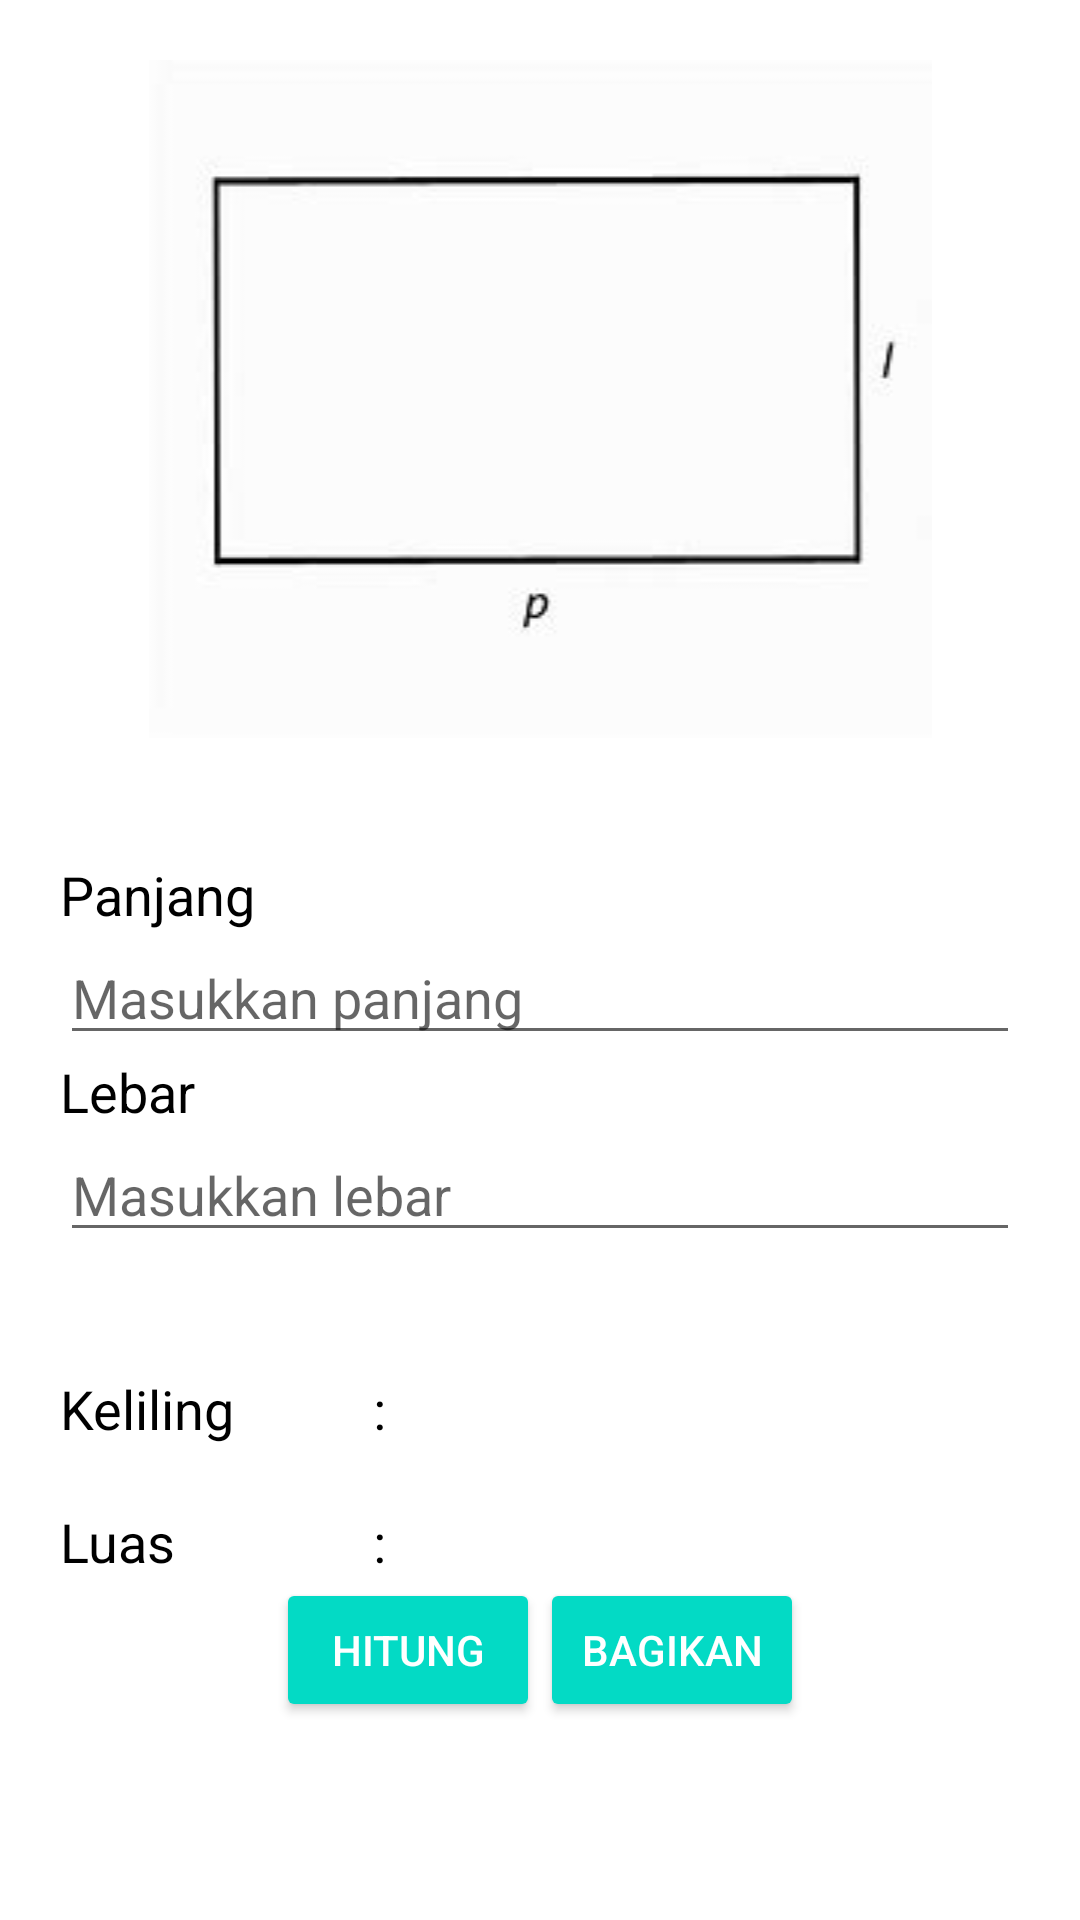

Write the Android layout XML for this screen, with the resource values it uses.
<!-- AndroidManifest.xml: application theme Theme.Assesment1 -->
<!-- res/layout/fragment_hitung.xml -->
<androidx.constraintlayout.widget.ConstraintLayout xmlns:android="http://schemas.android.com/apk/res/android"
    xmlns:app="http://schemas.android.com/apk/res-auto"
    xmlns:tools="http://schemas.android.com/tools"
    android:layout_width="match_parent"
    android:layout_height="match_parent"
    tools:context=".ui.hitung.HitungFragment">


    <ScrollView
        android:layout_width="match_parent"
        android:layout_height="match_parent">
        <RelativeLayout
            android:layout_width="match_parent"
            android:layout_height="wrap_content">
            <LinearLayout
                android:id="@+id/rumus"
                android:layout_width="match_parent"
                android:layout_height="wrap_content"
                android:orientation="horizontal"
                android:padding="20dp">
                <ImageView
                    android:layout_width="match_parent"
                    android:layout_height="wrap_content"
                    android:src="@drawable/persegipanjang"/>


            </LinearLayout>

            <LinearLayout
                android:id="@+id/input"
                android:layout_width="match_parent"
                android:layout_height="wrap_content"
                android:layout_below="@+id/rumus"
                android:orientation="vertical"
                android:padding="20dp">
                <TextView
                    android:layout_width="wrap_content"
                    android:layout_height="wrap_content"
                    android:text="Panjang"
                    android:textColor="@android:color/black"
                    android:textSize="18sp" />
                <EditText
                    android:id="@+id/etPanjang"
                    android:layout_width="match_parent"
                    android:layout_height="wrap_content"
                    android:hint="Masukkan panjang"
                    android:inputType="numberDecimal"
                    android:textSize="18sp" />
                <TextView
                    android:layout_width="wrap_content"
                    android:layout_height="wrap_content"
                    android:text="Lebar"
                    android:textColor="@android:color/black"
                    android:textSize="18sp" />
                <EditText
                    android:id="@+id/etLebar"
                    android:layout_width="match_parent"
                    android:layout_height="wrap_content"
                    android:hint="Masukkan lebar"
                    android:inputType="numberDecimal"
                    android:textSize="18sp" />

            </LinearLayout>


            <LinearLayout
                android:id="@+id/keliling"
                android:layout_width="match_parent"
                android:layout_height="wrap_content"
                android:layout_below="@+id/input"
                android:orientation="horizontal"
                android:paddingLeft="20dp"
                android:paddingTop="20dp"
                android:paddingRight="20dp">
                <TextView
                    android:layout_width="100dp"
                    android:layout_height="wrap_content"
                    android:text="@string/keliling"
                    android:textColor="@android:color/black"
                    android:textSize="18sp" />
                <TextView
                    android:layout_width="wrap_content"
                    android:layout_height="wrap_content"
                    android:text=" : "
                    android:textColor="@android:color/black"
                    android:textSize="18sp" />

                <TextView
                    android:id="@+id/tvKeliling"
                    android:layout_width="wrap_content"
                    android:layout_height="wrap_content"
                    android:textColor="@android:color/black" />

            </LinearLayout>

            <LinearLayout
                android:id="@+id/hasil"
                android:layout_width="match_parent"
                android:layout_height="wrap_content"
                android:layout_below="@+id/keliling"
                android:orientation="horizontal"
                android:paddingLeft="20dp"
                android:paddingTop="20dp"
                android:paddingRight="20dp">

                <TextView
                    android:layout_width="100dp"
                    android:layout_height="wrap_content"
                    android:text="Luas"
                    android:textColor="@android:color/black"
                    android:textSize="18sp" />

                <TextView
                    android:layout_width="wrap_content"
                    android:layout_height="wrap_content"
                    android:text=" : "
                    android:textColor="@android:color/black"
                    android:textSize="18sp" />

                <TextView
                    android:id="@+id/tvLuas"
                    android:layout_width="wrap_content"
                    android:layout_height="wrap_content"
                    android:textColor="@android:color/black" />
            </LinearLayout>

            <LinearLayout
                android:id="@+id/hitung"
                android:layout_width="match_parent"
                android:layout_height="wrap_content"
                android:layout_below="@+id/hasil"
                android:gravity="center"
                android:orientation="horizontal">
                <Button
                    android:id="@+id/btnKeliling"
                    style="@style/Widget.AppCompat.Button.Colored"
                    android:layout_width="wrap_content"
                    android:layout_height="wrap_content"
                    android:text="Hitung" />
                <Button
                    android:id="@+id/btnShare"
                    android:layout_width="wrap_content"
                    android:layout_height="wrap_content"
                    style="@style/Widget.AppCompat.Button.Colored"
                    android:text="@string/bagikan"/>


            </LinearLayout>



        </RelativeLayout>

    </ScrollView>

</androidx.constraintlayout.widget.ConstraintLayout>
<!-- resources referenced by this layout -->
<resources>
  <!-- drawable persegipanjang: jpg bitmap (drawable, 2645 bytes) -->
  <string name="bagikan">Bagikan</string>
  <string name="keliling">Keliling</string>
  <style name="Theme.Assesment1" parent="Theme.MaterialComponents.DayNight.DarkActionBar">
          
          <item name="colorPrimary">@color/purple_500</item>
          <item name="colorPrimaryVariant">@color/purple_700</item>
          <item name="colorOnPrimary">@color/white</item>
          
          <item name="colorSecondary">@color/teal_200</item>
          <item name="colorSecondaryVariant">@color/teal_700</item>
          <item name="colorOnSecondary">@color/black</item>
          
          <item name="android:statusBarColor" tools:targetApi="l">?attr/colorPrimaryVariant</item>
          
          <item name="textInputStyle">@style/Widget.MaterialComponents.TextInputLayout.OutlinedBox</item>
      </style>
  <color name="purple_500">#FF6200EE</color>
  <color name="purple_700">#FF3700B3</color>
  <color name="white">#FFFFFFFF</color>
  <color name="teal_200">#FF03DAC5</color>
  <color name="teal_700">#FF018786</color>
  <color name="black">#FF000000</color>
</resources>
